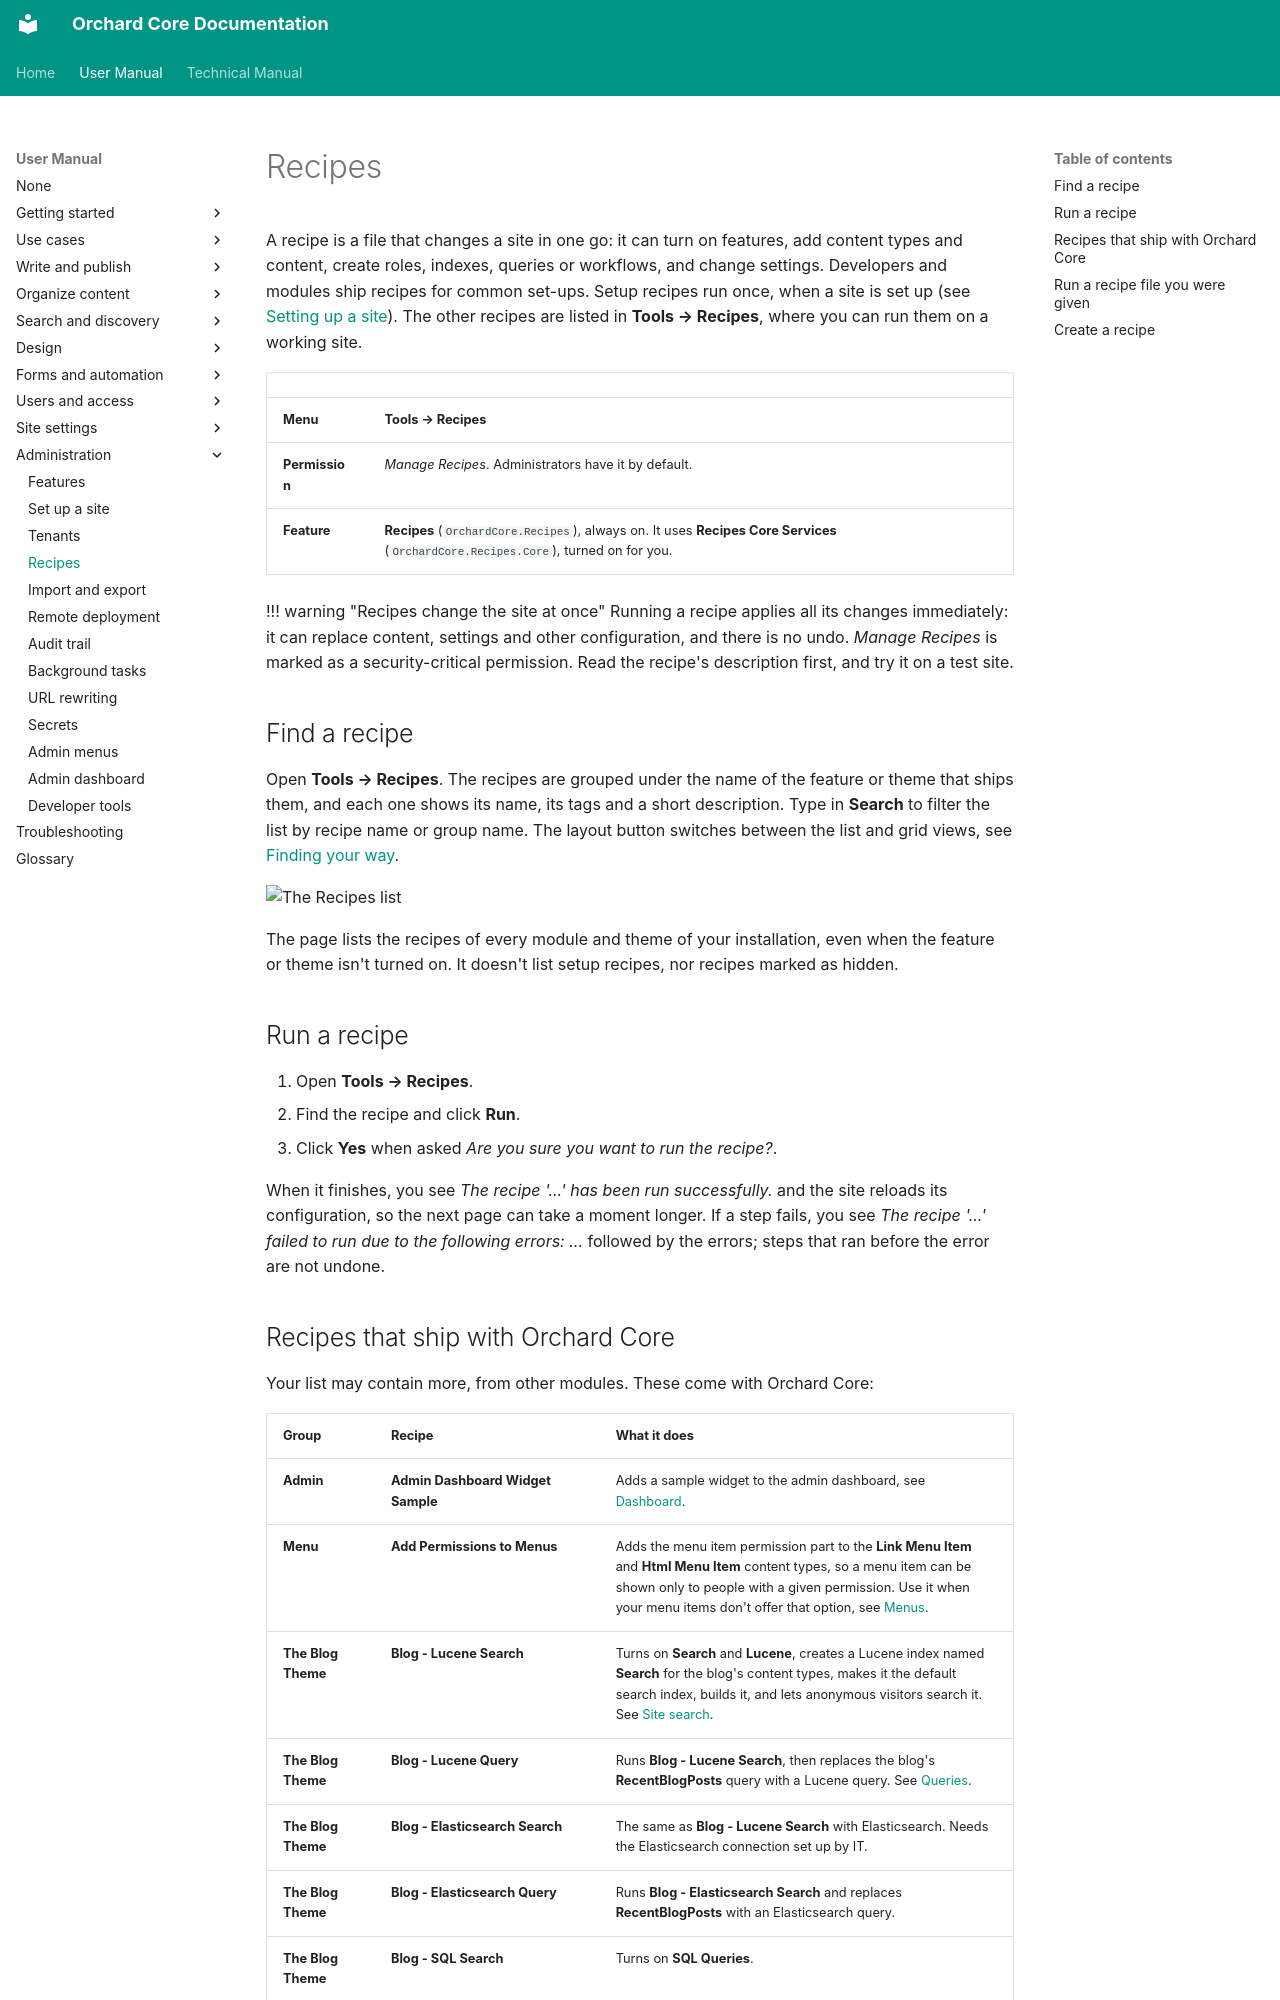

repository: OrchardCMS/OrchardCore · page: user-manual/administration/recipes/index.html · generator: mkdocs

---
title: Recipes
description: See the recipes your site offers, know what the built-in ones do, and run one to add features, content or configuration in one step.
technical_manual:
  - reference/modules/Recipes/README.md
  - getting-started/starter-recipes.md
---

# Recipes

A recipe is a file that changes a site in one go: it can turn on features, add content types and content, create roles, indexes, queries or workflows, and change settings. Developers and modules ship recipes for common set-ups. Setup recipes run once, when a site is set up (see [Setting up a site](../getting-started/setting-up-a-site.md)). The other recipes are listed in **Tools → Recipes**, where you can run them on a working site.

| | |
| --- | --- |
| **Menu** | **Tools → Recipes** |
| **Permission** | *Manage Recipes*. Administrators have it by default. |
| **Feature** | **Recipes** (`OrchardCore.Recipes`), always on. It uses **Recipes Core Services** (`OrchardCore.Recipes.Core`), turned on for you. |

!!! warning "Recipes change the site at once"
    Running a recipe applies all its changes immediately: it can replace content, settings and other configuration, and there is no undo. *Manage Recipes* is marked as a security-critical permission. Read the recipe's description first, and try it on a test site.

## Find a recipe

Open **Tools → Recipes**. The recipes are grouped under the name of the feature or theme that ships them, and each one shows its name, its tags and a short description. Type in **Search** to filter the list by recipe name or group name. The layout button switches between the list and grid views, see [Finding your way](../getting-started/finding-your-way.md).

![The Recipes list](images/recipes.webp)

The page lists the recipes of every module and theme of your installation, even when the feature or theme isn't turned on. It doesn't list setup recipes, nor recipes marked as hidden.

## Run a recipe

1. Open **Tools → Recipes**.
2. Find the recipe and click **Run**.
3. Click **Yes** when asked *Are you sure you want to run the recipe?*.

When it finishes, you see *The recipe '...' has been run successfully.* and the site reloads its configuration, so the next page can take a moment longer. If a step fails, you see *The recipe '...' failed to run due to the following errors: ...* followed by the errors; steps that ran before the error are not undone.
